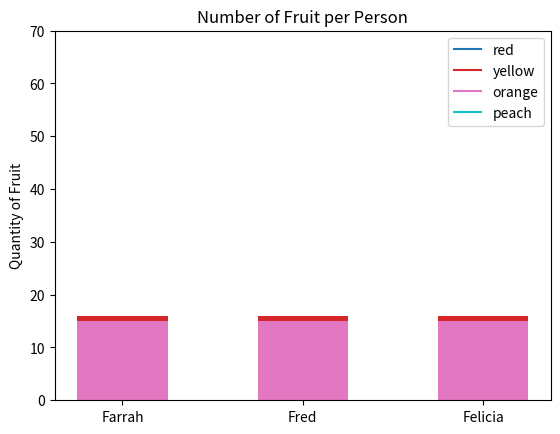

This chart was generated by the following Python code:
#!/usr/bin/env python3
import numpy as np
import matplotlib.pyplot as plt

np.random.seed(5)
fruit = np.random.randint(0, 20, (4,3))

np.random.seed(5)
fruit = np.random.randint(0, 20, (4, 3))


cmap = plt.cm.get_cmap('tab10', 4)
cmap.set_over('w')

fig, ax = plt.subplots()


colors = ['red', 'yellow', 'orange', 'peach']
for i, color in enumerate(colors):
    ax.plot([], [], color=cmap(i), label=f'{colors[i]}')

x_labels = ['Farrah', 'Fred', 'Felicia']
ax.set_xticks(range(len(x_labels)))
ax.set_xticklabels(x_labels)


for i in range(fruit.shape[1]):
    for j in range(fruit.shape[0]):
        ax.bar(x_labels, fruit[j, i], bottom=0, color=cmap(i), width=0.5)

y_ticks = np.arange(0, 80, 10)
ax.set_yticks(y_ticks)
ax.set_ylabel('Quantity of Fruit')
ax.set_title('Number of Fruit per Person')

plt.legend()
plt.show()